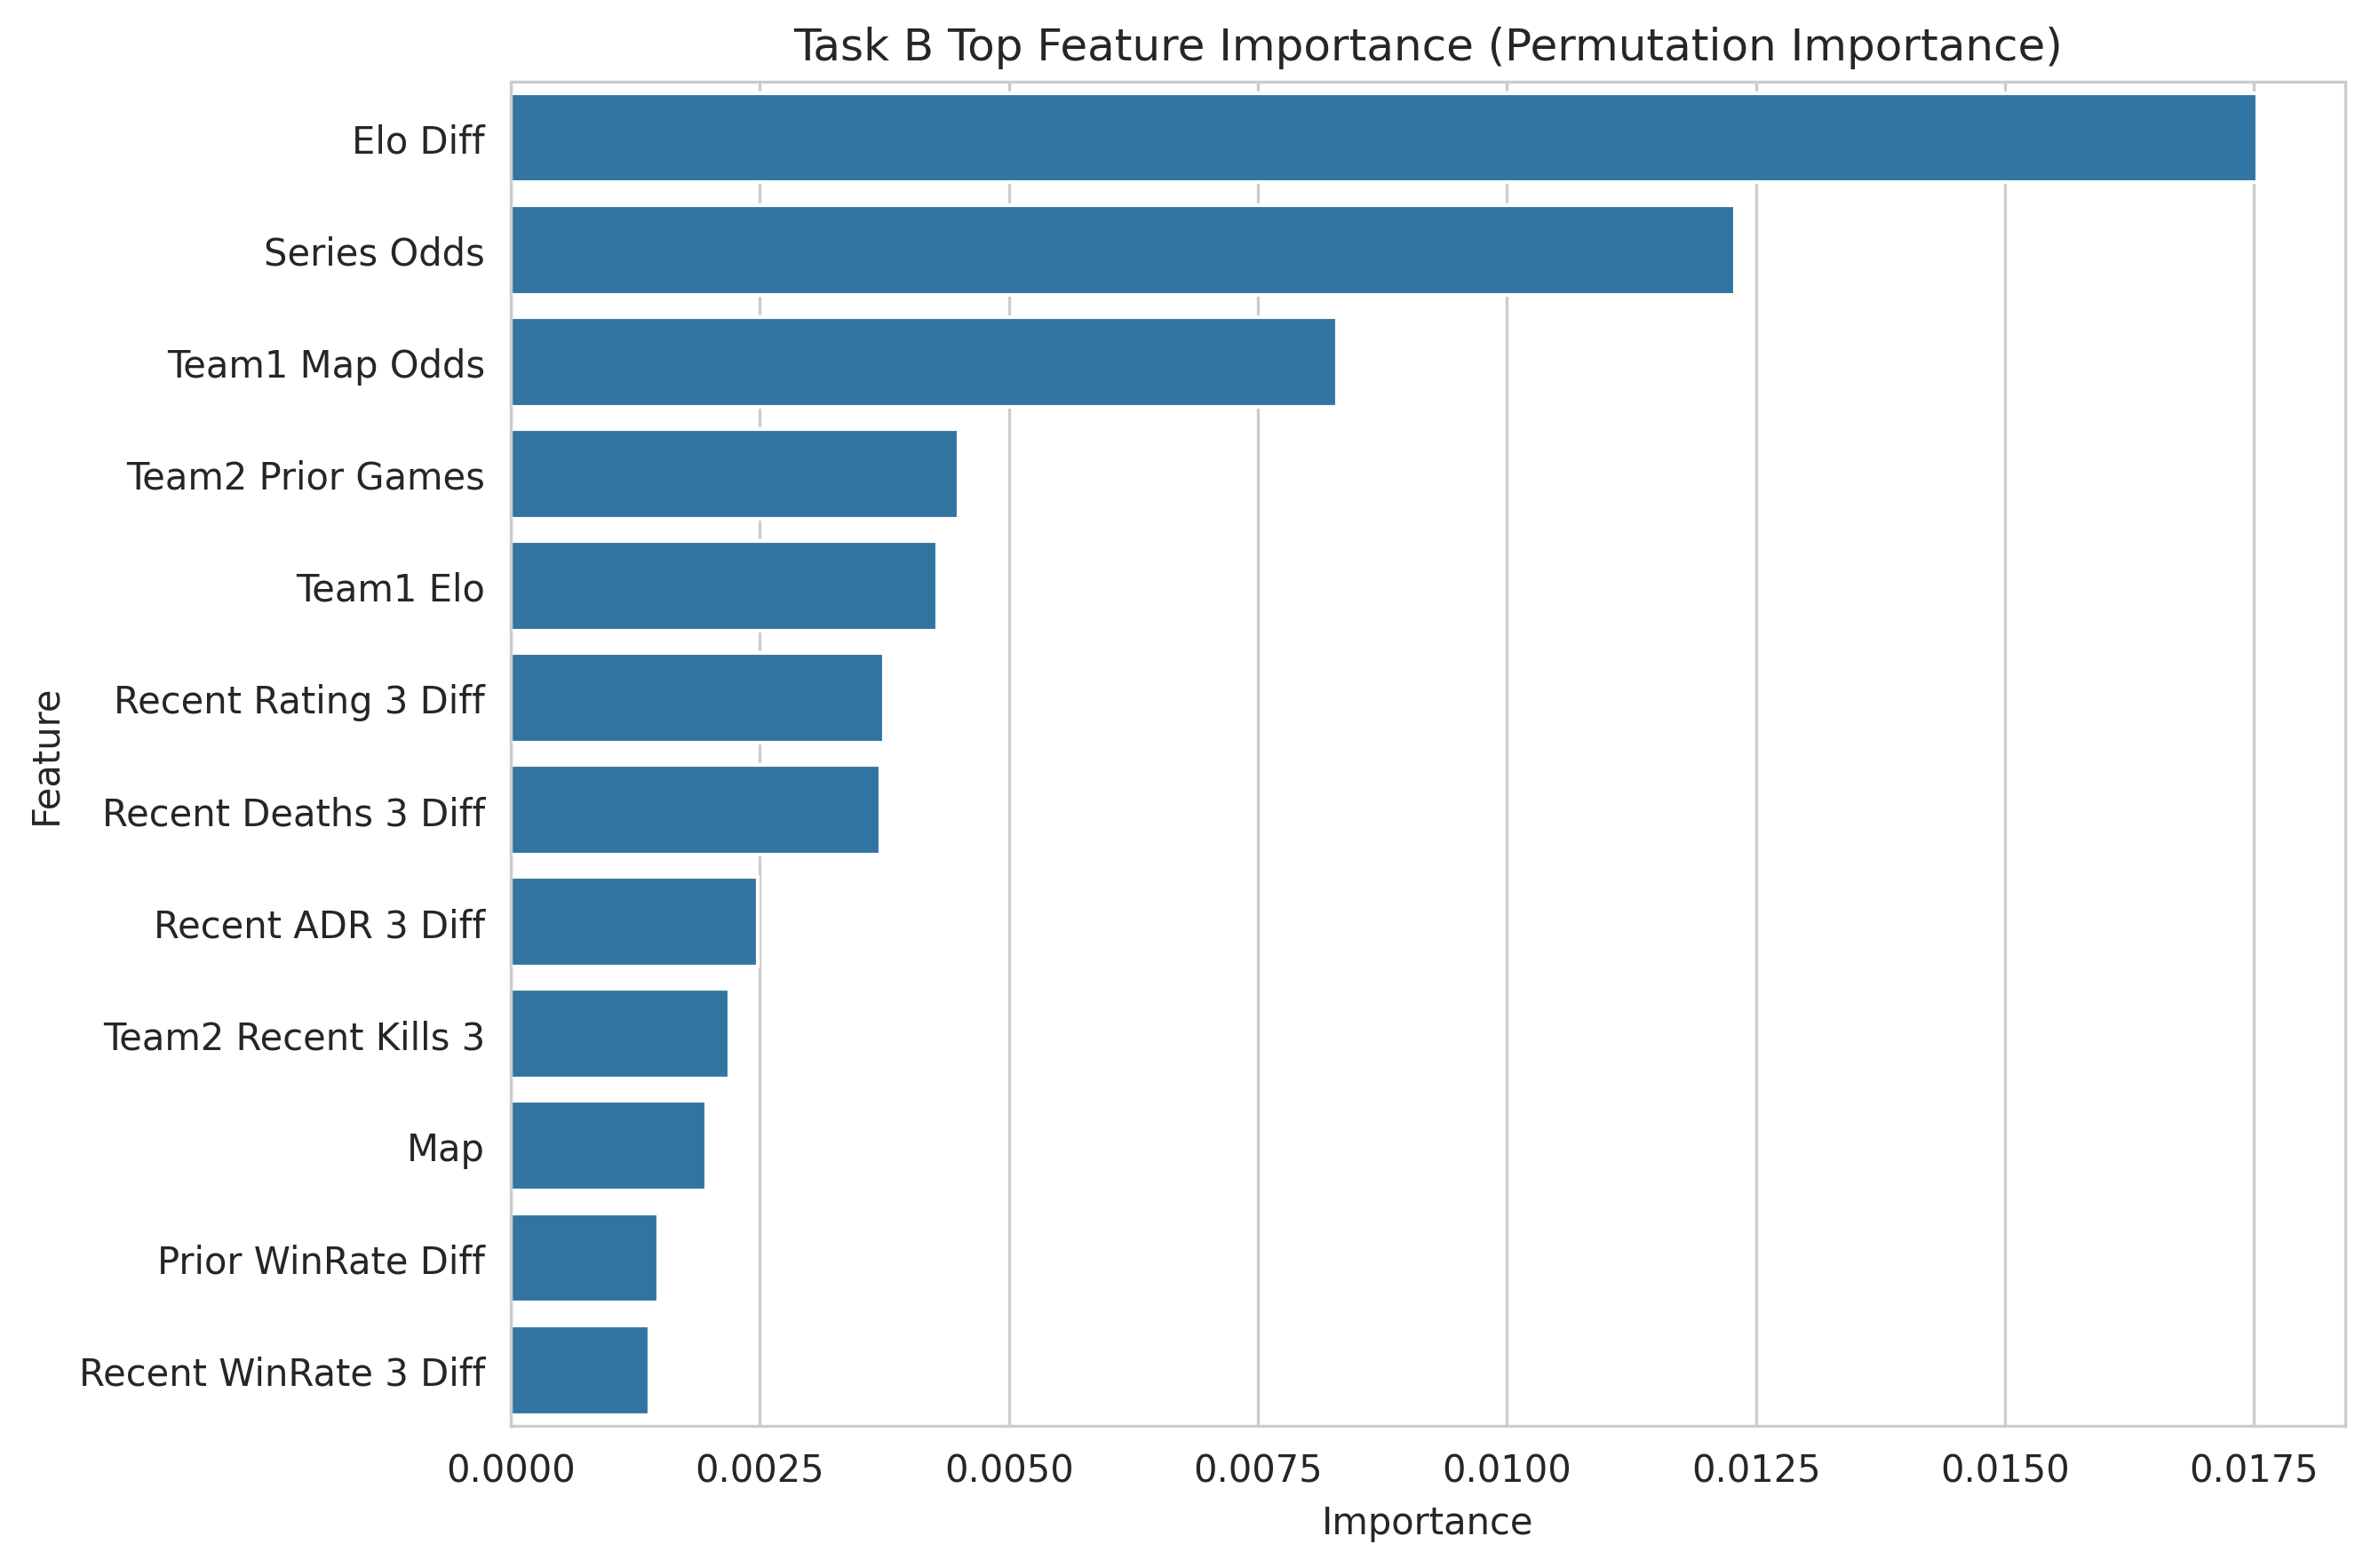

The file beside this chart, header and first rows:
Feature, Importance
Elo Diff, 0.01754
Series Odds, 0.01229
Team1 Map Odds, 0.008292
Team2 Prior Games, 0.004494
Team1 Elo, 0.00428
Recent Rating 3 Diff, 0.003747
Recent Deaths 3 Diff, 0.003706
Recent ADR 3 Diff, 0.00248
Team2 Recent Kills 3, 0.002196
Map, 0.001957
Prior WinRate Diff, 0.001481
Recent WinRate 3 Diff, 0.001393
pair prev games, 0.001323
Team2 Recent ACS 3, 0.001077
Team1 Map Prior WinRate, 0.0008707
Team2 Map Prior WinRate, 0.0005537
Team2 Map Prior Games, 0.0005438
Team2 Prior WinRate, 0.0004557
Recent Kills 3 Diff, 0.0004276
Team1 Prior WinRate, 0.0003708
Team1 H2H Prev WinRate, 0.0002931
Team1 Recent Kills 3, 0.0002754
Recent KAST 3 Diff, 0.0002189
Recent ACS 3 Diff, 0.0001865
Team2 Elo, -1.195625797497287e-05
Team2 Recent ADR 3, -8.520680354862087e-05
Team2 Recent Deaths 3, -0.0001327
Team1 Map Prior Games, -0.0002415
Team2 Recent Rating 3, -0.0003518
Team1 Recent KAST 3, -0.0004769
Team2 Recent WinRate 3, -0.000513
Team1 Recent WinRate 3, -0.0006557
H2H Prior WinRate Diff, -0.000794
Team1 Recent Rating 3, -0.0008005
Team1 Recent ADR 3, -0.001002
Team1 Prior Games, -0.001079
Team2 Recent KAST 3, -0.00131
Team1 Recent ACS 3, -0.001553
Team2 H2H Prev WinRate, -0.001664
Map Prior WinRate Diff, -0.001853
Team1 Recent Deaths 3, -0.002931
